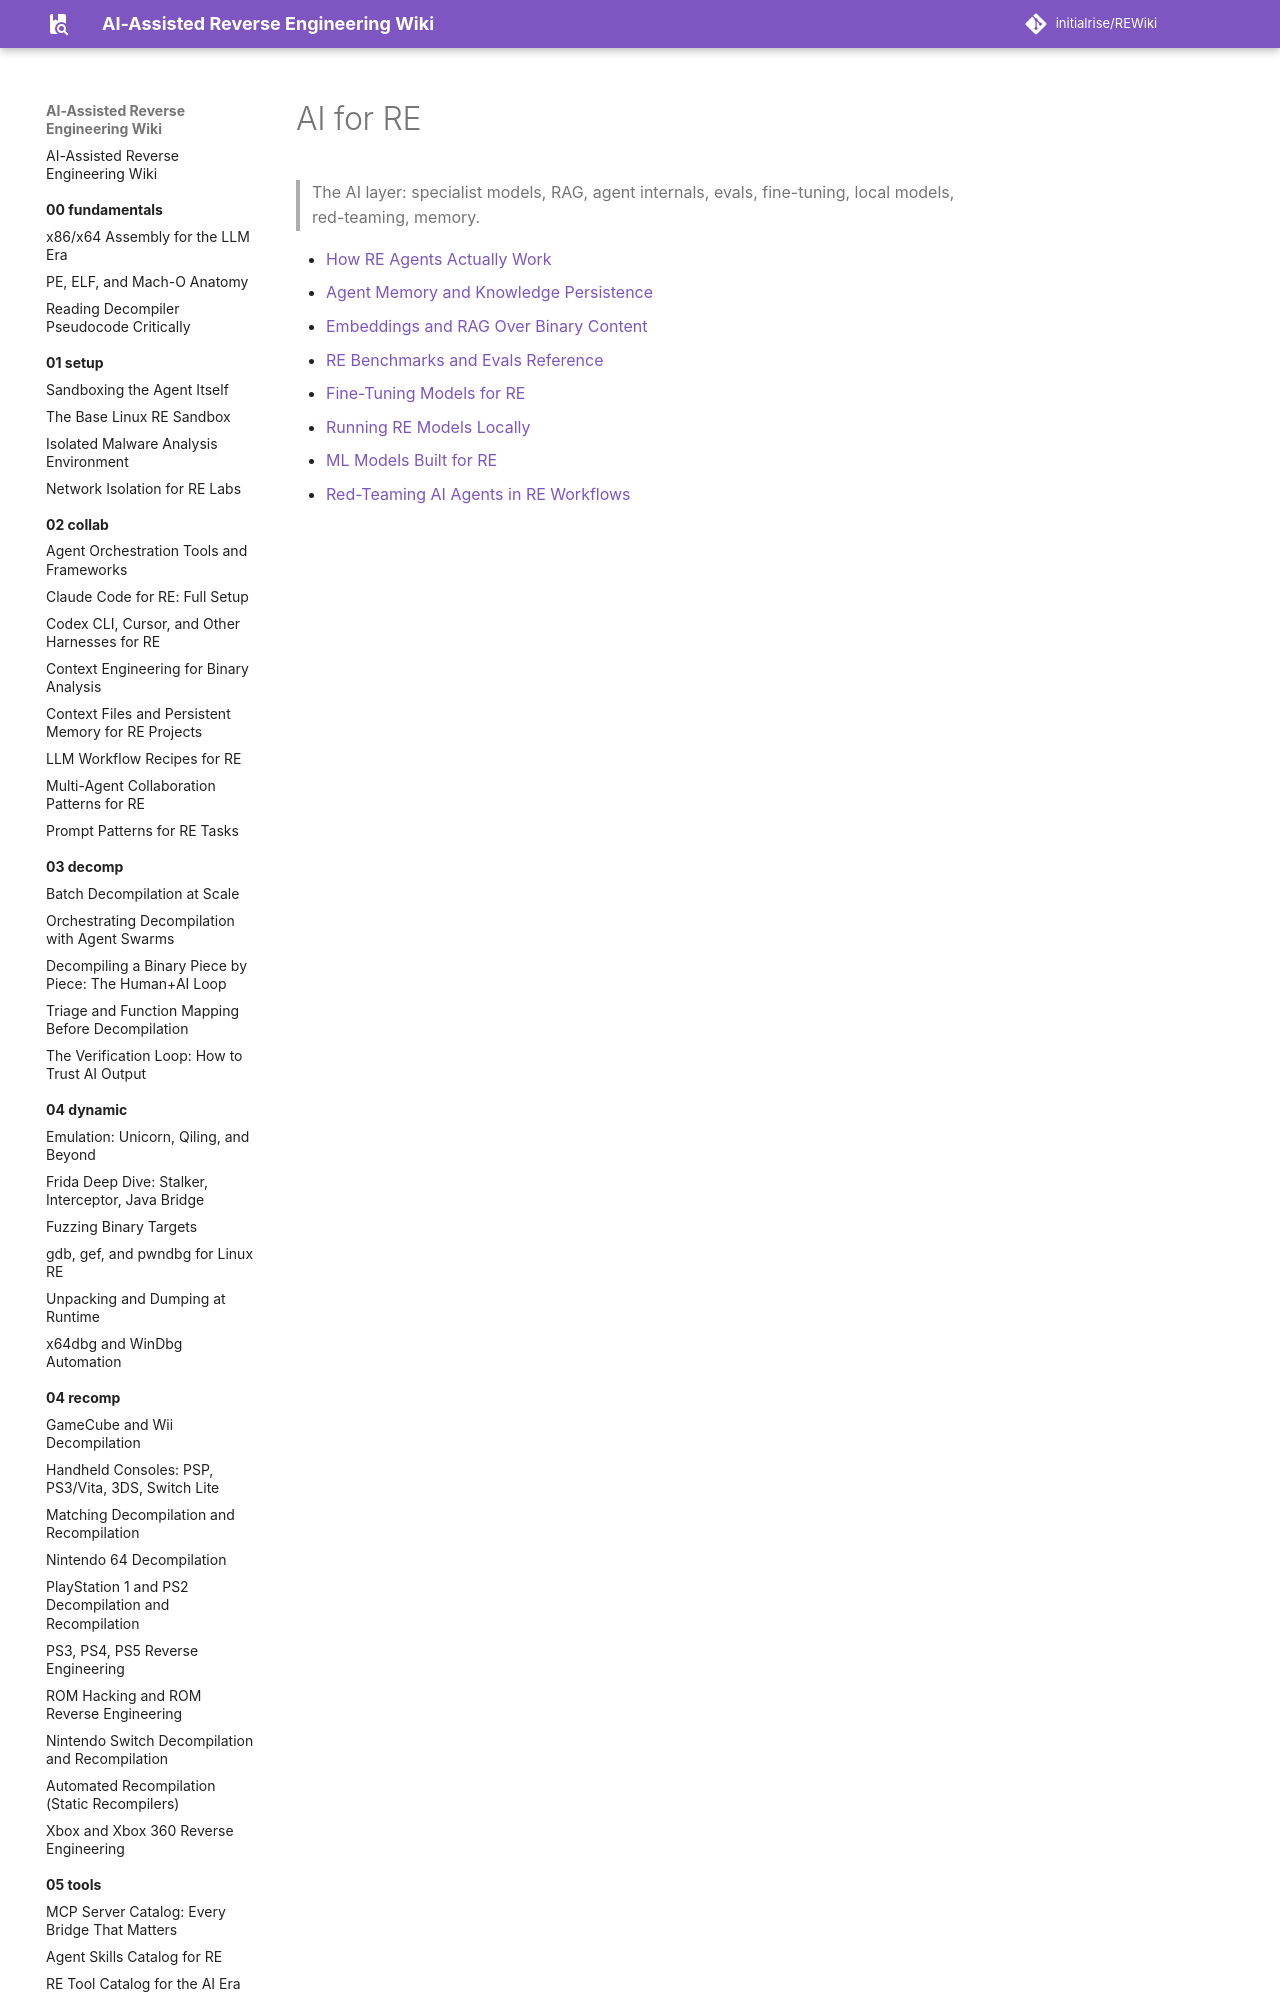

repository: initialrise/REWiki · page: 07-ai/index.html · generator: mkdocs

# AI for RE

> The AI layer: specialist models, RAG, agent internals, evals, fine-tuning, local models, red-teaming, memory.

- [How RE Agents Actually Work](agent-internals.md)
- [Agent Memory and Knowledge Persistence](agent-memory-systems.md
